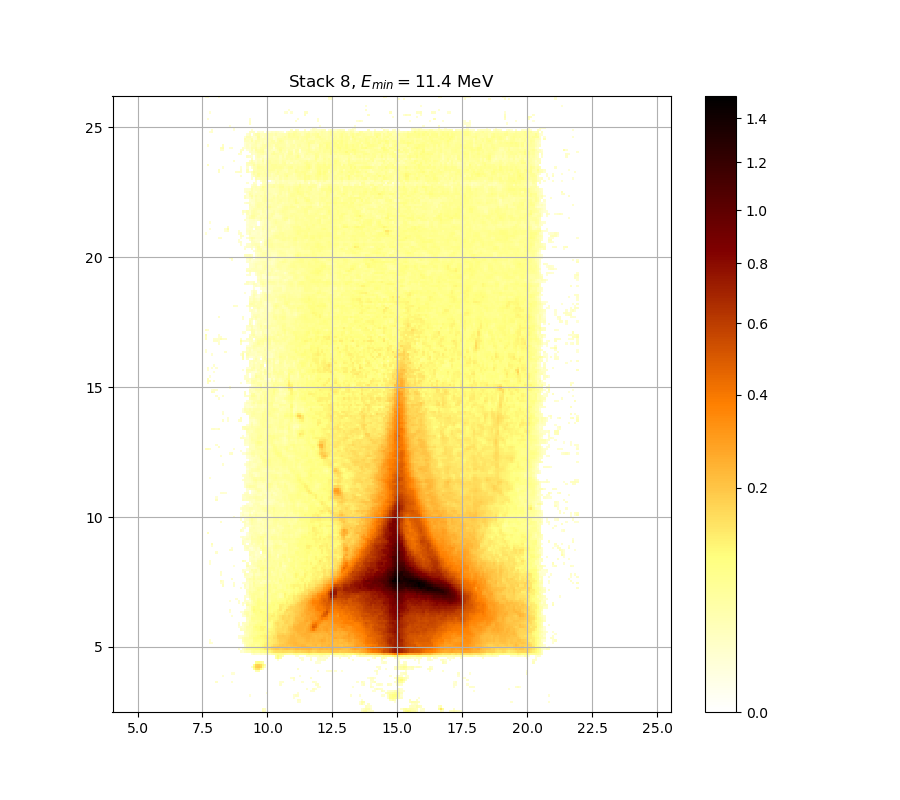

Source data for this figure (header and first rows):
0.000000000000000000e+00, 0.000000000000000000e+00, 0.000000000000000000e+00, 0.000000000000000000e+00, 0.000000000000000000e+00, 0.000000000000000000e+00, 0.000000000000000000e+00, 0.000000000000000000e+00, 0.000000000000000000e+00, 0.000000000000000000e+00, 0.000000000000000000e+00, 0.000000000000000000e+00, 0.000000000000000000e+00, 0.000000000000000000e+00, 0.000000000000000000e+00, 0.000000000000000000e+00, 0.000000000000000000e+00, 0.000000000000000000e+00, 0.000000000000000000e+00, 0.000000000000000000e+00, 0.000000000000000000e+00, 0.000000000000000000e+00, 0.000000000000000000e+00, 0.000000000000000000e+00
0.000000000000000000e+00, 0.000000000000000000e+00, 0.000000000000000000e+00, 0.000000000000000000e+00, 0.000000000000000000e+00, 0.000000000000000000e+00, 0.000000000000000000e+00, 0.000000000000000000e+00, 0.000000000000000000e+00, 0.000000000000000000e+00, 0.000000000000000000e+00, 0.000000000000000000e+00, 0.000000000000000000e+00, 0.000000000000000000e+00, 0.000000000000000000e+00, 0.000000000000000000e+00, 0.000000000000000000e+00, 0.000000000000000000e+00, 0.000000000000000000e+00, 0.000000000000000000e+00, 0.000000000000000000e+00, 0.000000000000000000e+00, 0.000000000000000000e+00, 0.000000000000000000e+00
0.000000000000000000e+00, 0.000000000000000000e+00, 0.000000000000000000e+00, 0.000000000000000000e+00, 0.000000000000000000e+00, 0.000000000000000000e+00, 0.000000000000000000e+00, 0.000000000000000000e+00, 0.000000000000000000e+00, 0.000000000000000000e+00, 0.000000000000000000e+00, 0.000000000000000000e+00, 0.000000000000000000e+00, 0.000000000000000000e+00, 0.000000000000000000e+00, 0.000000000000000000e+00, 0.000000000000000000e+00, 0.000000000000000000e+00, 0.000000000000000000e+00, 0.000000000000000000e+00, 0.000000000000000000e+00, 0.000000000000000000e+00, 0.000000000000000000e+00, 0.000000000000000000e+00
0.000000000000000000e+00, 0.000000000000000000e+00, 0.000000000000000000e+00, 0.000000000000000000e+00, 0.000000000000000000e+00, 0.000000000000000000e+00, 0.000000000000000000e+00, 0.000000000000000000e+00, 0.000000000000000000e+00, 0.000000000000000000e+00, 0.000000000000000000e+00, 0.000000000000000000e+00, 0.000000000000000000e+00, 0.000000000000000000e+00, 0.000000000000000000e+00, 0.000000000000000000e+00, 0.000000000000000000e+00, 0.000000000000000000e+00, 0.000000000000000000e+00, 0.000000000000000000e+00, 0.000000000000000000e+00, 0.000000000000000000e+00, 0.000000000000000000e+00, 0.000000000000000000e+00
0.000000000000000000e+00, 0.000000000000000000e+00, 0.000000000000000000e+00, 0.000000000000000000e+00, 0.000000000000000000e+00, 0.000000000000000000e+00, 0.000000000000000000e+00, 0.000000000000000000e+00, 0.000000000000000000e+00, 0.000000000000000000e+00, 0.000000000000000000e+00, 0.000000000000000000e+00, 0.000000000000000000e+00, 0.000000000000000000e+00, 0.000000000000000000e+00, 0.000000000000000000e+00, 0.000000000000000000e+00, 0.000000000000000000e+00, 0.000000000000000000e+00, 0.000000000000000000e+00, 0.000000000000000000e+00, 0.000000000000000000e+00, 0.000000000000000000e+00, 0.000000000000000000e+00
0.000000000000000000e+00, 0.000000000000000000e+00, 0.000000000000000000e+00, 0.000000000000000000e+00, 0.000000000000000000e+00, 0.000000000000000000e+00, 0.000000000000000000e+00, 0.000000000000000000e+00, 0.000000000000000000e+00, 0.000000000000000000e+00, 0.000000000000000000e+00, 0.000000000000000000e+00, 0.000000000000000000e+00, 0.000000000000000000e+00, 0.000000000000000000e+00, 0.000000000000000000e+00, 0.000000000000000000e+00, 0.000000000000000000e+00, 0.000000000000000000e+00, 0.000000000000000000e+00, 0.000000000000000000e+00, 0.000000000000000000e+00, 0.000000000000000000e+00, 0.000000000000000000e+00
0.000000000000000000e+00, 0.000000000000000000e+00, 0.000000000000000000e+00, 0.000000000000000000e+00, 0.000000000000000000e+00, 0.000000000000000000e+00, 0.000000000000000000e+00, 0.000000000000000000e+00, 0.000000000000000000e+00, 0.000000000000000000e+00, 0.000000000000000000e+00, 0.000000000000000000e+00, 0.000000000000000000e+00, 0.000000000000000000e+00, 0.000000000000000000e+00, 0.000000000000000000e+00, 0.000000000000000000e+00, 0.000000000000000000e+00, 0.000000000000000000e+00, 0.000000000000000000e+00, 0.000000000000000000e+00, 0.000000000000000000e+00, 0.000000000000000000e+00, 0.000000000000000000e+00
0.000000000000000000e+00, 0.000000000000000000e+00, 0.000000000000000000e+00, 0.000000000000000000e+00, 0.000000000000000000e+00, 0.000000000000000000e+00, 0.000000000000000000e+00, 0.000000000000000000e+00, 0.000000000000000000e+00, 0.000000000000000000e+00, 0.000000000000000000e+00, 0.000000000000000000e+00, 0.000000000000000000e+00, 0.000000000000000000e+00, 0.000000000000000000e+00, 0.000000000000000000e+00, 0.000000000000000000e+00, 0.000000000000000000e+00, 0.000000000000000000e+00, 0.000000000000000000e+00, 1.011705106046277905e-02, 0.000000000000000000e+00, 0.000000000000000000e+00, 0.000000000000000000e+00
0.000000000000000000e+00, 0.000000000000000000e+00, 0.000000000000000000e+00, 0.000000000000000000e+00, 0.000000000000000000e+00, 0.000000000000000000e+00, 0.000000000000000000e+00, 0.000000000000000000e+00, 0.000000000000000000e+00, 0.000000000000000000e+00, 0.000000000000000000e+00, 0.000000000000000000e+00, 0.000000000000000000e+00, 0.000000000000000000e+00, 0.000000000000000000e+00, 0.000000000000000000e+00, 0.000000000000000000e+00, 0.000000000000000000e+00, 0.000000000000000000e+00, 0.000000000000000000e+00, 0.000000000000000000e+00, 0.000000000000000000e+00, 0.000000000000000000e+00, 0.000000000000000000e+00
0.000000000000000000e+00, 0.000000000000000000e+00, 0.000000000000000000e+00, 0.000000000000000000e+00, 0.000000000000000000e+00, 0.000000000000000000e+00, 0.000000000000000000e+00, 0.000000000000000000e+00, 0.000000000000000000e+00, 0.000000000000000000e+00, 0.000000000000000000e+00, 0.000000000000000000e+00, 0.000000000000000000e+00, 0.000000000000000000e+00, 0.000000000000000000e+00, 0.000000000000000000e+00, 0.000000000000000000e+00, 0.000000000000000000e+00, 0.000000000000000000e+00, 0.000000000000000000e+00, 0.000000000000000000e+00, 0.000000000000000000e+00, 0.000000000000000000e+00, 0.000000000000000000e+00
0.000000000000000000e+00, 0.000000000000000000e+00, 0.000000000000000000e+00, 0.000000000000000000e+00, 0.000000000000000000e+00, 0.000000000000000000e+00, 0.000000000000000000e+00, 0.000000000000000000e+00, 0.000000000000000000e+00, 0.000000000000000000e+00, 0.000000000000000000e+00, 0.000000000000000000e+00, 0.000000000000000000e+00, 0.000000000000000000e+00, 0.000000000000000000e+00, 0.000000000000000000e+00, 0.000000000000000000e+00, 0.000000000000000000e+00, 0.000000000000000000e+00, 0.000000000000000000e+00, 0.000000000000000000e+00, 0.000000000000000000e+00, 0.000000000000000000e+00, 0.000000000000000000e+00
0.000000000000000000e+00, 0.000000000000000000e+00, 0.000000000000000000e+00, 0.000000000000000000e+00, 0.000000000000000000e+00, 0.000000000000000000e+00, 0.000000000000000000e+00, 0.000000000000000000e+00, 0.000000000000000000e+00, 0.000000000000000000e+00, 0.000000000000000000e+00, 0.000000000000000000e+00, 0.000000000000000000e+00, 0.000000000000000000e+00, 0.000000000000000000e+00, 0.000000000000000000e+00, 0.000000000000000000e+00, 0.000000000000000000e+00, 0.000000000000000000e+00, 0.000000000000000000e+00, 0.000000000000000000e+00, 0.000000000000000000e+00, 0.000000000000000000e+00, 0.000000000000000000e+00
0.000000000000000000e+00, 0.000000000000000000e+00, 0.000000000000000000e+00, 0.000000000000000000e+00, 0.000000000000000000e+00, 0.000000000000000000e+00, 0.000000000000000000e+00, 0.000000000000000000e+00, 0.000000000000000000e+00, 0.000000000000000000e+00, 0.000000000000000000e+00, 0.000000000000000000e+00, 0.000000000000000000e+00, 0.000000000000000000e+00, 0.000000000000000000e+00, 0.000000000000000000e+00, 0.000000000000000000e+00, 0.000000000000000000e+00, 0.000000000000000000e+00, 0.000000000000000000e+00, 0.000000000000000000e+00, 0.000000000000000000e+00, 0.000000000000000000e+00, 0.000000000000000000e+00
0.000000000000000000e+00, 0.000000000000000000e+00, 0.000000000000000000e+00, 0.000000000000000000e+00, 0.000000000000000000e+00, 1.712023869810776894e-02, 0.000000000000000000e+00, 0.000000000000000000e+00, 0.000000000000000000e+00, 0.000000000000000000e+00, 0.000000000000000000e+00, 0.000000000000000000e+00, 1.202978206138733894e-02, 0.000000000000000000e+00, 0.000000000000000000e+00, 0.000000000000000000e+00, 0.000000000000000000e+00, 0.000000000000000000e+00, 0.000000000000000000e+00, 0.000000000000000000e+00, 0.000000000000000000e+00, 0.000000000000000000e+00, 0.000000000000000000e+00, 0.000000000000000000e+00
0.000000000000000000e+00, 0.000000000000000000e+00, 0.000000000000000000e+00, 0.000000000000000000e+00, 0.000000000000000000e+00, 0.000000000000000000e+00, 0.000000000000000000e+00, 0.000000000000000000e+00, 0.000000000000000000e+00, 0.000000000000000000e+00, 0.000000000000000000e+00, 0.000000000000000000e+00, 0.000000000000000000e+00, 0.000000000000000000e+00, 0.000000000000000000e+00, 0.000000000000000000e+00, 0.000000000000000000e+00, 0.000000000000000000e+00, 0.000000000000000000e+00, 0.000000000000000000e+00, 0.000000000000000000e+00, 0.000000000000000000e+00, 0.000000000000000000e+00, 0.000000000000000000e+00
0.000000000000000000e+00, 0.000000000000000000e+00, 0.000000000000000000e+00, 0.000000000000000000e+00, 0.000000000000000000e+00, 0.000000000000000000e+00, 0.000000000000000000e+00, 0.000000000000000000e+00, 0.000000000000000000e+00, 0.000000000000000000e+00, 0.000000000000000000e+00, 0.000000000000000000e+00, 0.000000000000000000e+00, 0.000000000000000000e+00, 0.000000000000000000e+00, 0.000000000000000000e+00, 0.000000000000000000e+00, 0.000000000000000000e+00, 0.000000000000000000e+00, 0.000000000000000000e+00, 0.000000000000000000e+00, 0.000000000000000000e+00, 0.000000000000000000e+00, 0.000000000000000000e+00
0.000000000000000000e+00, 0.000000000000000000e+00, 0.000000000000000000e+00, 0.000000000000000000e+00, 0.000000000000000000e+00, 0.000000000000000000e+00, 0.000000000000000000e+00, 0.000000000000000000e+00, 1.173078783136483408e-02, 0.000000000000000000e+00, 0.000000000000000000e+00, 0.000000000000000000e+00, 0.000000000000000000e+00, 0.000000000000000000e+00, 0.000000000000000000e+00, 0.000000000000000000e+00, 0.000000000000000000e+00, 0.000000000000000000e+00, 0.000000000000000000e+00, 0.000000000000000000e+00, 0.000000000000000000e+00, 0.000000000000000000e+00, 0.000000000000000000e+00, 0.000000000000000000e+00
0.000000000000000000e+00, 0.000000000000000000e+00, 0.000000000000000000e+00, 0.000000000000000000e+00, 0.000000000000000000e+00, 0.000000000000000000e+00, 0.000000000000000000e+00, 0.000000000000000000e+00, 0.000000000000000000e+00, 0.000000000000000000e+00, 0.000000000000000000e+00, 0.000000000000000000e+00, 1.107317062534411006e-02, 1.107317062534411006e-02, 0.000000000000000000e+00, 0.000000000000000000e+00, 0.000000000000000000e+00, 0.000000000000000000e+00, 0.000000000000000000e+00, 0.000000000000000000e+00, 0.000000000000000000e+00, 0.000000000000000000e+00, 0.000000000000000000e+00, 0.000000000000000000e+00
0.000000000000000000e+00, 0.000000000000000000e+00, 0.000000000000000000e+00, 0.000000000000000000e+00, 0.000000000000000000e+00, 0.000000000000000000e+00, 0.000000000000000000e+00, 0.000000000000000000e+00, 0.000000000000000000e+00, 0.000000000000000000e+00, 0.000000000000000000e+00, 0.000000000000000000e+00, 0.000000000000000000e+00, 0.000000000000000000e+00, 0.000000000000000000e+00, 0.000000000000000000e+00, 0.000000000000000000e+00, 0.000000000000000000e+00, 0.000000000000000000e+00, 0.000000000000000000e+00, 0.000000000000000000e+00, 0.000000000000000000e+00, 0.000000000000000000e+00, 3.393652645438512139e-02
0.000000000000000000e+00, 0.000000000000000000e+00, 0.000000000000000000e+00, 0.000000000000000000e+00, 0.000000000000000000e+00, 0.000000000000000000e+00, 0.000000000000000000e+00, 0.000000000000000000e+00, 0.000000000000000000e+00, 0.000000000000000000e+00, 0.000000000000000000e+00, 0.000000000000000000e+00, 0.000000000000000000e+00, 0.000000000000000000e+00, 0.000000000000000000e+00, 0.000000000000000000e+00, 0.000000000000000000e+00, 0.000000000000000000e+00, 0.000000000000000000e+00, 0.000000000000000000e+00, 0.000000000000000000e+00, 0.000000000000000000e+00, 6.423674057666500792e-02, 1.316212966021077513e-01
0.000000000000000000e+00, 0.000000000000000000e+00, 0.000000000000000000e+00, 0.000000000000000000e+00, 0.000000000000000000e+00, 0.000000000000000000e+00, 0.000000000000000000e+00, 0.000000000000000000e+00, 0.000000000000000000e+00, 0.000000000000000000e+00, 0.000000000000000000e+00, 0.000000000000000000e+00, 0.000000000000000000e+00, 0.000000000000000000e+00, 0.000000000000000000e+00, 0.000000000000000000e+00, 0.000000000000000000e+00, 0.000000000000000000e+00, 0.000000000000000000e+00, 0.000000000000000000e+00, 0.000000000000000000e+00, 1.784006508427583154e-02, 1.036984571550686046e-01, 1.771382837416848044e-01
0.000000000000000000e+00, 0.000000000000000000e+00, 0.000000000000000000e+00, 0.000000000000000000e+00, 0.000000000000000000e+00, 0.000000000000000000e+00, 0.000000000000000000e+00, 0.000000000000000000e+00, 0.000000000000000000e+00, 0.000000000000000000e+00, 0.000000000000000000e+00, 0.000000000000000000e+00, 0.000000000000000000e+00, 0.000000000000000000e+00, 0.000000000000000000e+00, 0.000000000000000000e+00, 0.000000000000000000e+00, 0.000000000000000000e+00, 0.000000000000000000e+00, 0.000000000000000000e+00, 0.000000000000000000e+00, 0.000000000000000000e+00, 7.317723553814048376e-02, 1.650501387127865927e-01
0.000000000000000000e+00, 0.000000000000000000e+00, 0.000000000000000000e+00, 0.000000000000000000e+00, 0.000000000000000000e+00, 0.000000000000000000e+00, 0.000000000000000000e+00, 0.000000000000000000e+00, 0.000000000000000000e+00, 0.000000000000000000e+00, 0.000000000000000000e+00, 0.000000000000000000e+00, 0.000000000000000000e+00, 0.000000000000000000e+00, 0.000000000000000000e+00, 0.000000000000000000e+00, 0.000000000000000000e+00, 0.000000000000000000e+00, 0.000000000000000000e+00, 0.000000000000000000e+00, 0.000000000000000000e+00, 0.000000000000000000e+00, 0.000000000000000000e+00, 7.392503696681412828e-02
0.000000000000000000e+00, 0.000000000000000000e+00, 0.000000000000000000e+00, 0.000000000000000000e+00, 0.000000000000000000e+00, 0.000000000000000000e+00, 0.000000000000000000e+00, 0.000000000000000000e+00, 0.000000000000000000e+00, 0.000000000000000000e+00, 0.000000000000000000e+00, 0.000000000000000000e+00, 0.000000000000000000e+00, 0.000000000000000000e+00, 0.000000000000000000e+00, 0.000000000000000000e+00, 0.000000000000000000e+00, 0.000000000000000000e+00, 0.000000000000000000e+00, 0.000000000000000000e+00, 0.000000000000000000e+00, 0.000000000000000000e+00, 0.000000000000000000e+00, 0.000000000000000000e+00
0.000000000000000000e+00, 0.000000000000000000e+00, 0.000000000000000000e+00, 0.000000000000000000e+00, 0.000000000000000000e+00, 0.000000000000000000e+00, 0.000000000000000000e+00, 0.000000000000000000e+00, 0.000000000000000000e+00, 0.000000000000000000e+00, 0.000000000000000000e+00, 0.000000000000000000e+00, 0.000000000000000000e+00, 0.000000000000000000e+00, 0.000000000000000000e+00, 0.000000000000000000e+00, 0.000000000000000000e+00, 0.000000000000000000e+00, 0.000000000000000000e+00, 0.000000000000000000e+00, 0.000000000000000000e+00, 0.000000000000000000e+00, 0.000000000000000000e+00, 0.000000000000000000e+00
0.000000000000000000e+00, 0.000000000000000000e+00, 0.000000000000000000e+00, 0.000000000000000000e+00, 0.000000000000000000e+00, 0.000000000000000000e+00, 0.000000000000000000e+00, 0.000000000000000000e+00, 0.000000000000000000e+00, 0.000000000000000000e+00, 0.000000000000000000e+00, 0.000000000000000000e+00, 0.000000000000000000e+00, 0.000000000000000000e+00, 0.000000000000000000e+00, 0.000000000000000000e+00, 0.000000000000000000e+00, 0.000000000000000000e+00, 0.000000000000000000e+00, 0.000000000000000000e+00, 0.000000000000000000e+00, 0.000000000000000000e+00, 0.000000000000000000e+00, 0.000000000000000000e+00
0.000000000000000000e+00, 0.000000000000000000e+00, 0.000000000000000000e+00, 0.000000000000000000e+00, 0.000000000000000000e+00, 0.000000000000000000e+00, 0.000000000000000000e+00, 0.000000000000000000e+00, 0.000000000000000000e+00, 0.000000000000000000e+00, 0.000000000000000000e+00, 0.000000000000000000e+00, 0.000000000000000000e+00, 0.000000000000000000e+00, 0.000000000000000000e+00, 0.000000000000000000e+00, 0.000000000000000000e+00, 0.000000000000000000e+00, 0.000000000000000000e+00, 0.000000000000000000e+00, 0.000000000000000000e+00, 1.035603512883679148e-02, 2.168419836440356463e-02, 1.580132068290335950e-02
0.000000000000000000e+00, 0.000000000000000000e+00, 0.000000000000000000e+00, 0.000000000000000000e+00, 0.000000000000000000e+00, 0.000000000000000000e+00, 0.000000000000000000e+00, 0.000000000000000000e+00, 0.000000000000000000e+00, 0.000000000000000000e+00, 0.000000000000000000e+00, 0.000000000000000000e+00, 0.000000000000000000e+00, 0.000000000000000000e+00, 0.000000000000000000e+00, 0.000000000000000000e+00, 1.430373603220443449e-02, 1.089386089971799629e-02, 2.463325456764920221e-02, 3.284632349093359605e-02, 3.278577890598004946e-02, 5.437208296146347347e-02, 6.299974800980184808e-02, 5.664700591749684266e-02
0.000000000000000000e+00, 0.000000000000000000e+00, 0.000000000000000000e+00, 0.000000000000000000e+00, 0.000000000000000000e+00, 0.000000000000000000e+00, 0.000000000000000000e+00, 0.000000000000000000e+00, 0.000000000000000000e+00, 0.000000000000000000e+00, 0.000000000000000000e+00, 0.000000000000000000e+00, 0.000000000000000000e+00, 0.000000000000000000e+00, 0.000000000000000000e+00, 1.364519379118542264e-02, 0.000000000000000000e+00, 1.490261962813599697e-02, 3.205942568972862394e-02, 5.849428068047182738e-02, 6.436050244396766817e-02, 6.963103304849599384e-02, 7.554675916482379849e-02, 8.695708160099183126e-02
0.000000000000000000e+00, 0.000000000000000000e+00, 0.000000000000000000e+00, 0.000000000000000000e+00, 0.000000000000000000e+00, 0.000000000000000000e+00, 0.000000000000000000e+00, 0.000000000000000000e+00, 0.000000000000000000e+00, 0.000000000000000000e+00, 0.000000000000000000e+00, 0.000000000000000000e+00, 0.000000000000000000e+00, 0.000000000000000000e+00, 0.000000000000000000e+00, 0.000000000000000000e+00, 0.000000000000000000e+00, 0.000000000000000000e+00, 2.300762272040827658e-02, 5.173288517437334144e-02, 6.330888963612453513e-02, 7.754553693552171389e-02, 7.748302787852781592e-02, 7.854609854102947986e-02
0.000000000000000000e+00, 0.000000000000000000e+00, 0.000000000000000000e+00, 0.000000000000000000e+00, 0.000000000000000000e+00, 0.000000000000000000e+00, 0.000000000000000000e+00, 0.000000000000000000e+00, 0.000000000000000000e+00, 0.000000000000000000e+00, 0.000000000000000000e+00, 0.000000000000000000e+00, 0.000000000000000000e+00, 0.000000000000000000e+00, 0.000000000000000000e+00, 0.000000000000000000e+00, 0.000000000000000000e+00, 0.000000000000000000e+00, 2.126332596493223787e-02, 4.634693686875613478e-02, 5.547833833304308127e-02, 6.919619585514288906e-02, 7.224308934009539274e-02, 5.621632982002613271e-02
0.000000000000000000e+00, 0.000000000000000000e+00, 1.484272228187447779e-02, 1.023653928826566764e-02, 0.000000000000000000e+00, 0.000000000000000000e+00, 0.000000000000000000e+00, 0.000000000000000000e+00, 0.000000000000000000e+00, 0.000000000000000000e+00, 0.000000000000000000e+00, 0.000000000000000000e+00, 0.000000000000000000e+00, 0.000000000000000000e+00, 0.000000000000000000e+00, 0.000000000000000000e+00, 0.000000000000000000e+00, 1.119272004727900338e-02, 3.314908147297209590e-02, 4.238146773306765425e-02, 5.081339249675884129e-02, 5.713937106941018723e-02, 7.074984730880287676e-02, 7.081203166542827943e-02
0.000000000000000000e+00, 0.000000000000000000e+00, 1.035603512883679148e-02, 0.000000000000000000e+00, 0.000000000000000000e+00, 0.000000000000000000e+00, 0.000000000000000000e+00, 0.000000000000000000e+00, 0.000000000000000000e+00, 0.000000000000000000e+00, 0.000000000000000000e+00, 0.000000000000000000e+00, 0.000000000000000000e+00, 0.000000000000000000e+00, 0.000000000000000000e+00, 0.000000000000000000e+00, 0.000000000000000000e+00, 2.958023053255837836e-02, 4.366145162467249818e-02, 4.616367887939751280e-02, 4.756924786000663041e-02, 4.928222164818782391e-02, 8.117632769801765014e-02, 8.739802213303089762e-02
0.000000000000000000e+00, 0.000000000000000000e+00, 0.000000000000000000e+00, 0.000000000000000000e+00, 0.000000000000000000e+00, 0.000000000000000000e+00, 0.000000000000000000e+00, 0.000000000000000000e+00, 0.000000000000000000e+00, 0.000000000000000000e+00, 0.000000000000000000e+00, 0.000000000000000000e+00, 0.000000000000000000e+00, 0.000000000000000000e+00, 0.000000000000000000e+00, 1.095362888901194737e-02, 1.232882483836162182e-02, 3.066818172288660743e-02, 4.073739175957356851e-02, 4.384439695561837685e-02, 5.787824765592732706e-02, 6.102291310644947231e-02, 9.011012017909263150e-02, 8.878486081685850462e-02
0.000000000000000000e+00, 0.000000000000000000e+00, 0.000000000000000000e+00, 0.000000000000000000e+00, 0.000000000000000000e+00, 0.000000000000000000e+00, 0.000000000000000000e+00, 0.000000000000000000e+00, 0.000000000000000000e+00, 0.000000000000000000e+00, 0.000000000000000000e+00, 0.000000000000000000e+00, 0.000000000000000000e+00, 0.000000000000000000e+00, 0.000000000000000000e+00, 1.208958672794896438e-02, 1.077433067240320813e-02, 1.460315288755412166e-02, 2.451278294130820531e-02, 3.097052222762600865e-02, 5.492510114835961327e-02, 6.504139696530789050e-02, 7.124740494920311917e-02, 7.735801893799273965e-02
0.000000000000000000e+00, 0.000000000000000000e+00, 0.000000000000000000e+00, 0.000000000000000000e+00, 0.000000000000000000e+00, 0.000000000000000000e+00, 0.000000000000000000e+00, 0.000000000000000000e+00, 0.000000000000000000e+00, 0.000000000000000000e+00, 0.000000000000000000e+00, 0.000000000000000000e+00, 0.000000000000000000e+00, 0.000000000000000000e+00, 0.000000000000000000e+00, 0.000000000000000000e+00, 0.000000000000000000e+00, 0.000000000000000000e+00, 2.012148201530045491e-02, 3.242256038769865401e-02, 4.818079048887884130e-02, 5.855589915116176519e-02, 6.621830461087578612e-02, 6.733422966038561663e-02
0.000000000000000000e+00, 0.000000000000000000e+00, 0.000000000000000000e+00, 0.000000000000000000e+00, 0.000000000000000000e+00, 0.000000000000000000e+00, 0.000000000000000000e+00, 0.000000000000000000e+00, 0.000000000000000000e+00, 0.000000000000000000e+00, 0.000000000000000000e+00, 0.000000000000000000e+00, 0.000000000000000000e+00, 0.000000000000000000e+00, 0.000000000000000000e+00, 0.000000000000000000e+00, 0.000000000000000000e+00, 0.000000000000000000e+00, 3.127292030363643116e-02, 3.617990187385373285e-02, 4.769153567978356989e-02, 5.849428068047182738e-02, 7.448617174204257008e-02, 6.876150221015799036e-02
0.000000000000000000e+00, 0.000000000000000000e+00, 0.000000000000000000e+00, 0.000000000000000000e+00, 0.000000000000000000e+00, 0.000000000000000000e+00, 0.000000000000000000e+00, 0.000000000000000000e+00, 0.000000000000000000e+00, 0.000000000000000000e+00, 0.000000000000000000e+00, 0.000000000000000000e+00, 0.000000000000000000e+00, 0.000000000000000000e+00, 0.000000000000000000e+00, 0.000000000000000000e+00, 2.451278294130820531e-02, 1.904043595654610066e-02, 2.505497426648075135e-02, 4.158964948544702916e-02, 4.646912168066340970e-02, 5.535537777383330721e-02, 7.648329821776109205e-02, 8.437757140067266015e-02
0.000000000000000000e+00, 0.000000000000000000e+00, 0.000000000000000000e+00, 0.000000000000000000e+00, 0.000000000000000000e+00, 0.000000000000000000e+00, 0.000000000000000000e+00, 0.000000000000000000e+00, 0.000000000000000000e+00, 0.000000000000000000e+00, 0.000000000000000000e+00, 0.000000000000000000e+00, 0.000000000000000000e+00, 0.000000000000000000e+00, 0.000000000000000000e+00, 1.005730979806921874e-02, 1.526204577996174983e-02, 1.388463595033711390e-02, 2.638108150276941011e-02, 4.524773413898136587e-02, 4.964955316389580570e-02, 5.001697893736706257e-02, 8.362360192795520453e-02, 9.802854260005426645e-02
0.000000000000000000e+00, 0.000000000000000000e+00, 0.000000000000000000e+00, 0.000000000000000000e+00, 0.000000000000000000e+00, 0.000000000000000000e+00, 0.000000000000000000e+00, 0.000000000000000000e+00, 0.000000000000000000e+00, 0.000000000000000000e+00, 0.000000000000000000e+00, 0.000000000000000000e+00, 0.000000000000000000e+00, 0.000000000000000000e+00, 0.000000000000000000e+00, 1.604105087653633077e-02, 0.000000000000000000e+00, 1.526204577996174983e-02, 2.613989149043055224e-02, 3.139389568382944251e-02, 5.578578721822157610e-02, 5.560130974251178276e-02, 6.504139696530789050e-02, 8.117632769801765014e-02
0.000000000000000000e+00, 0.000000000000000000e+00, 0.000000000000000000e+00, 0.000000000000000000e+00, 0.000000000000000000e+00, 0.000000000000000000e+00, 0.000000000000000000e+00, 0.000000000000000000e+00, 0.000000000000000000e+00, 0.000000000000000000e+00, 0.000000000000000000e+00, 0.000000000000000000e+00, 0.000000000000000000e+00, 0.000000000000000000e+00, 0.000000000000000000e+00, 1.119272004727900338e-02, 0.000000000000000000e+00, 2.228562613022637418e-02, 2.096276662482355821e-02, 2.939897726768134212e-02, 4.940465502698870859e-02, 5.185552921127106057e-02, 5.597028915141925159e-02, 6.077601107298791216e-02
0.000000000000000000e+00, 0.000000000000000000e+00, 0.000000000000000000e+00, 0.000000000000000000e+00, 0.000000000000000000e+00, 0.000000000000000000e+00, 0.000000000000000000e+00, 0.000000000000000000e+00, 0.000000000000000000e+00, 0.000000000000000000e+00, 0.000000000000000000e+00, 0.000000000000000000e+00, 0.000000000000000000e+00, 0.000000000000000000e+00, 0.000000000000000000e+00, 0.000000000000000000e+00, 0.000000000000000000e+00, 0.000000000000000000e+00, 0.000000000000000000e+00, 2.330854626821925527e-02, 4.256425489974561410e-02, 6.003557324240156590e-02, 6.783049765790233332e-02, 5.991220597771136636e-02
0.000000000000000000e+00, 0.000000000000000000e+00, 0.000000000000000000e+00, 0.000000000000000000e+00, 0.000000000000000000e+00, 0.000000000000000000e+00, 0.000000000000000000e+00, 0.000000000000000000e+00, 0.000000000000000000e+00, 0.000000000000000000e+00, 0.000000000000000000e+00, 0.000000000000000000e+00, 0.000000000000000000e+00, 0.000000000000000000e+00, 0.000000000000000000e+00, 0.000000000000000000e+00, 0.000000000000000000e+00, 0.000000000000000000e+00, 0.000000000000000000e+00, 2.909693397889719091e-02, 3.848732010607264220e-02, 7.280349647051215234e-02, 7.299035255551888923e-02, 6.963103304849599384e-02
0.000000000000000000e+00, 0.000000000000000000e+00, 0.000000000000000000e+00, 0.000000000000000000e+00, 0.000000000000000000e+00, 0.000000000000000000e+00, 0.000000000000000000e+00, 0.000000000000000000e+00, 0.000000000000000000e+00, 0.000000000000000000e+00, 0.000000000000000000e+00, 0.000000000000000000e+00, 1.208958672794896438e-02, 0.000000000000000000e+00, 0.000000000000000000e+00, 0.000000000000000000e+00, 0.000000000000000000e+00, 1.280739465406015645e-02, 1.430373603220443449e-02, 4.396637312151153998e-02, 3.751535069563606550e-02, 6.108464561487700339e-02, 5.991220597771136636e-02, 6.956890464816337105e-02
0.000000000000000000e+00, 0.000000000000000000e+00, 0.000000000000000000e+00, 0.000000000000000000e+00, 0.000000000000000000e+00, 0.000000000000000000e+00, 0.000000000000000000e+00, 0.000000000000000000e+00, 0.000000000000000000e+00, 0.000000000000000000e+00, 0.000000000000000000e+00, 0.000000000000000000e+00, 0.000000000000000000e+00, 0.000000000000000000e+00, 0.000000000000000000e+00, 0.000000000000000000e+00, 0.000000000000000000e+00, 1.478282693590441191e-02, 3.254362390247057812e-02, 4.732470322326920442e-02, 3.006367289355996175e-02, 4.689684940884544795e-02, 6.330888963612453513e-02, 8.211702320277891598e-02
0.000000000000000000e+00, 0.000000000000000000e+00, 0.000000000000000000e+00, 0.000000000000000000e+00, 0.000000000000000000e+00, 0.000000000000000000e+00, 0.000000000000000000e+00, 0.000000000000000000e+00, 0.000000000000000000e+00, 0.000000000000000000e+00, 0.000000000000000000e+00, 1.083409482794680037e-02, 0.000000000000000000e+00, 0.000000000000000000e+00, 0.000000000000000000e+00, 0.000000000000000000e+00, 1.071456843178961518e-02, 1.029628625630018765e-02, 3.514875813184156761e-02, 4.067653477185030619e-02, 3.375477314530072465e-02, 5.173288517437334144e-02, 8.846953324293169163e-02, 8.714603687472882720e-02
0.000000000000000000e+00, 0.000000000000000000e+00, 0.000000000000000000e+00, 0.000000000000000000e+00, 0.000000000000000000e+00, 0.000000000000000000e+00, 0.000000000000000000e+00, 0.000000000000000000e+00, 0.000000000000000000e+00, 0.000000000000000000e+00, 0.000000000000000000e+00, 1.520213640640979968e-02, 0.000000000000000000e+00, 0.000000000000000000e+00, 0.000000000000000000e+00, 0.000000000000000000e+00, 0.000000000000000000e+00, 0.000000000000000000e+00, 1.508232368084499661e-02, 2.102287424769958002e-02, 2.758756595056293878e-02, 6.566069271809991947e-02, 1.028685757180558685e-01, 8.362360192795520453e-02
0.000000000000000000e+00, 0.000000000000000000e+00, 0.000000000000000000e+00, 0.000000000000000000e+00, 0.000000000000000000e+00, 0.000000000000000000e+00, 0.000000000000000000e+00, 0.000000000000000000e+00, 0.000000000000000000e+00, 0.000000000000000000e+00, 0.000000000000000000e+00, 0.000000000000000000e+00, 0.000000000000000000e+00, 0.000000000000000000e+00, 0.000000000000000000e+00, 0.000000000000000000e+00, 0.000000000000000000e+00, 0.000000000000000000e+00, 0.000000000000000000e+00, 1.634075917813565537e-02, 2.770826358873290998e-02, 6.386552338646146743e-02, 9.168968024746862455e-02, 7.792065555239752195e-02
0.000000000000000000e+00, 0.000000000000000000e+00, 0.000000000000000000e+00, 0.000000000000000000e+00, 0.000000000000000000e+00, 0.000000000000000000e+00, 0.000000000000000000e+00, 0.000000000000000000e+00, 0.000000000000000000e+00, 0.000000000000000000e+00, 0.000000000000000000e+00, 0.000000000000000000e+00, 0.000000000000000000e+00, 0.000000000000000000e+00, 0.000000000000000000e+00, 0.000000000000000000e+00, 0.000000000000000000e+00, 1.382477244262649008e-02, 0.000000000000000000e+00, 4.530877926207721451e-02, 3.557326329081197946e-02, 4.983325425493133343e-02, 5.584728514380673386e-02, 6.504139696530789050e-02
0.000000000000000000e+00, 0.000000000000000000e+00, 0.000000000000000000e+00, 0.000000000000000000e+00, 0.000000000000000000e+00, 0.000000000000000000e+00, 0.000000000000000000e+00, 0.000000000000000000e+00, 0.000000000000000000e+00, 0.000000000000000000e+00, 0.000000000000000000e+00, 0.000000000000000000e+00, 0.000000000000000000e+00, 0.000000000000000000e+00, 0.000000000000000000e+00, 1.358533819381262109e-02, 0.000000000000000000e+00, 1.802006795349422874e-02, 1.179058280123867347e-02, 3.187788970187688947e-02, 2.240593739021730715e-02, 3.879118806848123185e-02, 5.677008079797886408e-02, 7.155847469284142004e-02
0.000000000000000000e+00, 0.000000000000000000e+00, 0.000000000000000000e+00, 0.000000000000000000e+00, 0.000000000000000000e+00, 0.000000000000000000e+00, 0.000000000000000000e+00, 0.000000000000000000e+00, 0.000000000000000000e+00, 0.000000000000000000e+00, 0.000000000000000000e+00, 1.089386089971799629e-02, 0.000000000000000000e+00, 0.000000000000000000e+00, 0.000000000000000000e+00, 1.520213640640979968e-02, 0.000000000000000000e+00, 0.000000000000000000e+00, 1.706026649268441164e-02, 1.592118173558196639e-02, 1.161120369689060128e-02, 3.769754771576369623e-02, 6.677615002203433903e-02, 6.052915379293891812e-02
0.000000000000000000e+00, 0.000000000000000000e+00, 0.000000000000000000e+00, 0.000000000000000000e+00, 0.000000000000000000e+00, 0.000000000000000000e+00, 0.000000000000000000e+00, 0.000000000000000000e+00, 0.000000000000000000e+00, 0.000000000000000000e+00, 0.000000000000000000e+00, 0.000000000000000000e+00, 0.000000000000000000e+00, 0.000000000000000000e+00, 1.196997933670653630e-02, 0.000000000000000000e+00, 0.000000000000000000e+00, 0.000000000000000000e+00, 1.448338016774431553e-02, 0.000000000000000000e+00, 2.156393845473770707e-02, 5.670854199159522380e-02, 6.578458632776343351e-02, 5.111982395954066394e-02
0.000000000000000000e+00, 0.000000000000000000e+00, 0.000000000000000000e+00, 0.000000000000000000e+00, 0.000000000000000000e+00, 0.000000000000000000e+00, 0.000000000000000000e+00, 0.000000000000000000e+00, 0.000000000000000000e+00, 0.000000000000000000e+00, 0.000000000000000000e+00, 0.000000000000000000e+00, 0.000000000000000000e+00, 0.000000000000000000e+00, 0.000000000000000000e+00, 0.000000000000000000e+00, 0.000000000000000000e+00, 0.000000000000000000e+00, 1.490261962813599697e-02, 1.364519379118542264e-02, 3.733317542162443298e-02, 5.793983856274650263e-02, 6.287611119205989418e-02, 5.246890880276790931e-02
0.000000000000000000e+00, 0.000000000000000000e+00, 0.000000000000000000e+00, 0.000000000000000000e+00, 0.000000000000000000e+00, 0.000000000000000000e+00, 0.000000000000000000e+00, 0.000000000000000000e+00, 0.000000000000000000e+00, 0.000000000000000000e+00, 0.000000000000000000e+00, 0.000000000000000000e+00, 0.000000000000000000e+00, 0.000000000000000000e+00, 0.000000000000000000e+00, 0.000000000000000000e+00, 0.000000000000000000e+00, 0.000000000000000000e+00, 0.000000000000000000e+00, 2.090266112224033537e-02, 4.964955316389580570e-02, 5.707781584863813595e-02, 6.559875022503644515e-02, 6.454616665038276357e-02
0.000000000000000000e+00, 0.000000000000000000e+00, 0.000000000000000000e+00, 0.000000000000000000e+00, 0.000000000000000000e+00, 0.000000000000000000e+00, 0.000000000000000000e+00, 0.000000000000000000e+00, 0.000000000000000000e+00, 0.000000000000000000e+00, 0.000000000000000000e+00, 0.000000000000000000e+00, 0.000000000000000000e+00, 0.000000000000000000e+00, 0.000000000000000000e+00, 0.000000000000000000e+00, 0.000000000000000000e+00, 0.000000000000000000e+00, 0.000000000000000000e+00, 2.686356819493414608e-02, 5.148762891837615346e-02, 4.408835938640662949e-02, 5.504802379386388583e-02, 6.194919538609880427e-02
0.000000000000000000e+00, 0.000000000000000000e+00, 0.000000000000000000e+00, 0.000000000000000000e+00, 0.000000000000000000e+00, 0.000000000000000000e+00, 0.000000000000000000e+00, 0.000000000000000000e+00, 0.000000000000000000e+00, 0.000000000000000000e+00, 0.000000000000000000e+00, 0.000000000000000000e+00, 0.000000000000000000e+00, 0.000000000000000000e+00, 0.000000000000000000e+00, 0.000000000000000000e+00, 0.000000000000000000e+00, 0.000000000000000000e+00, 0.000000000000000000e+00, 2.626048205941951957e-02, 4.018976769544232303e-02, 3.617990187385373285e-02, 3.994644326759482639e-02, 4.934343703094986461e-02
0.000000000000000000e+00, 0.000000000000000000e+00, 0.000000000000000000e+00, 0.000000000000000000e+00, 0.000000000000000000e+00, 0.000000000000000000e+00, 0.000000000000000000e+00, 0.000000000000000000e+00, 0.000000000000000000e+00, 0.000000000000000000e+00, 0.000000000000000000e+00, 0.000000000000000000e+00, 0.000000000000000000e+00, 0.000000000000000000e+00, 0.000000000000000000e+00, 0.000000000000000000e+00, 1.376491091435479847e-02, 0.000000000000000000e+00, 1.850016649003266567e-02, 1.244845557778694739e-02, 4.067653477185030619e-02, 3.545196420330463255e-02, 4.433236224561874772e-02, 5.302117818442024511e-02
0.000000000000000000e+00, 0.000000000000000000e+00, 0.000000000000000000e+00, 0.000000000000000000e+00, 0.000000000000000000e+00, 0.000000000000000000e+00, 0.000000000000000000e+00, 0.000000000000000000e+00, 2.270675314119538143e-02, 0.000000000000000000e+00, 0.000000000000000000e+00, 0.000000000000000000e+00, 0.000000000000000000e+00, 1.556162280387368008e-02, 0.000000000000000000e+00, 0.000000000000000000e+00, 0.000000000000000000e+00, 0.000000000000000000e+00, 2.644138455506892665e-02, 1.232882483836162182e-02, 3.812275882122431736e-02, 3.109147454201616895e-02, 5.541685669764923744e-02, 4.610259800651784340e-02
0.000000000000000000e+00, 0.000000000000000000e+00, 0.000000000000000000e+00, 0.000000000000000000e+00, 0.000000000000000000e+00, 0.000000000000000000e+00, 0.000000000000000000e+00, 1.119272004727900338e-02, 1.328608979947810964e-02, 0.000000000000000000e+00, 0.000000000000000000e+00, 0.000000000000000000e+00, 0.000000000000000000e+00, 1.394450143872228223e-02, 0.000000000000000000e+00, 0.000000000000000000e+00, 0.000000000000000000e+00, 1.065480810480797305e-02, 1.424385863390283113e-02, 1.736014799098366951e-02, 3.472436938052003708e-02, 2.903653213435921851e-02, 5.997388821787913438e-02, 3.702959821368376203e-02
0.000000000000000000e+00, 0.000000000000000000e+00, 0.000000000000000000e+00, 0.000000000000000000e+00, 0.000000000000000000e+00, 0.000000000000000000e+00, 0.000000000000000000e+00, 2.409120106952400073e-02, 1.376491091435479847e-02, 0.000000000000000000e+00, 0.000000000000000000e+00, 0.000000000000000000e+00, 0.000000000000000000e+00, 0.000000000000000000e+00, 0.000000000000000000e+00, 0.000000000000000000e+00, 0.000000000000000000e+00, 0.000000000000000000e+00, 0.000000000000000000e+00, 2.222547371866615690e-02, 3.278577890598004946e-02, 3.387593966471887791e-02, 4.628584830950991519e-02, 4.225962211536729574e-02
0.000000000000000000e+00, 0.000000000000000000e+00, 0.000000000000000000e+00, 0.000000000000000000e+00, 0.000000000000000000e+00, 0.000000000000000000e+00, 0.000000000000000000e+00, 0.000000000000000000e+00, 0.000000000000000000e+00, 0.000000000000000000e+00, 0.000000000000000000e+00, 0.000000000000000000e+00, 1.760009009452597958e-02, 0.000000000000000000e+00, 0.000000000000000000e+00, 0.000000000000000000e+00, 0.000000000000000000e+00, 0.000000000000000000e+00, 0.000000000000000000e+00, 3.018455633059616283e-02, 4.451539096016556701e-02, 3.976397575365081538e-02, 5.855589915116176519e-02, 4.049397862315149560e-02
... 219 more rows
